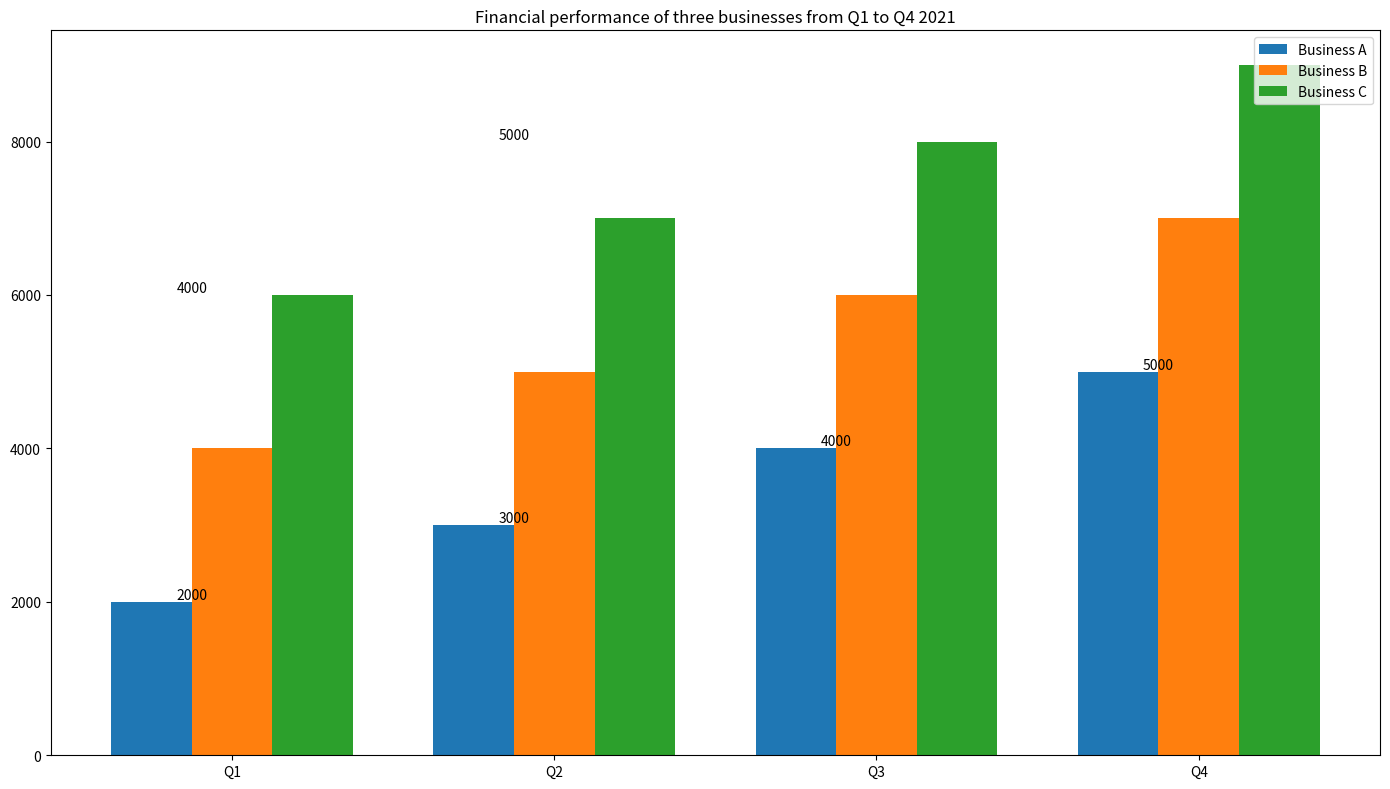

Recreate this plot in Python. (Note: this script raises an exception after producing the figure.)

import matplotlib.pyplot as plt 
import numpy as np

fig = plt.figure()
ax = fig.add_subplot()
width = 0.25

x_labels = np.arange(4)
business_a = [2000,3000,4000,5000]
business_b = [4000,5000,6000,7000]
business_c = [6000,7000,8000,9000]

ax.bar(x_labels, business_a, width, label='Business A')
ax.bar(x_labels + width, business_b, width, label='Business B')
ax.bar(x_labels + 2 * width, business_c, width, label='Business C')

ax.set_xticks(x_labels + width)
ax.set_xticklabels(['Q1', 'Q2', 'Q3', 'Q4'])
ax.legend(loc='upper right')
ax.set_title('Financial performance of three businesses from Q1 to Q4 2021')

for i in range(len(business_a)):
    ax.annotate(business_a[i], xy=(x_labels[i] + width/2, business_a[i]), ha='center', va='bottom')
for i in range(len(business_b)):
    ax.annotate(business_b[i], xy=(x_labels[i] + width/2, business_b[i]+business_a[i]), ha='center', va='bottom')
for i in range(len(business_c)):
    ax.annotate(business_c[i], xy=(x_labels[i] + width/2, business_c[i]+business_b[i]+business_a[i]), ha='center', va='bottom')

fig.set_size_inches(14, 8)
plt.tight_layout()
plt.savefig('Bar Chart/png/248.png')
plt.clf()
